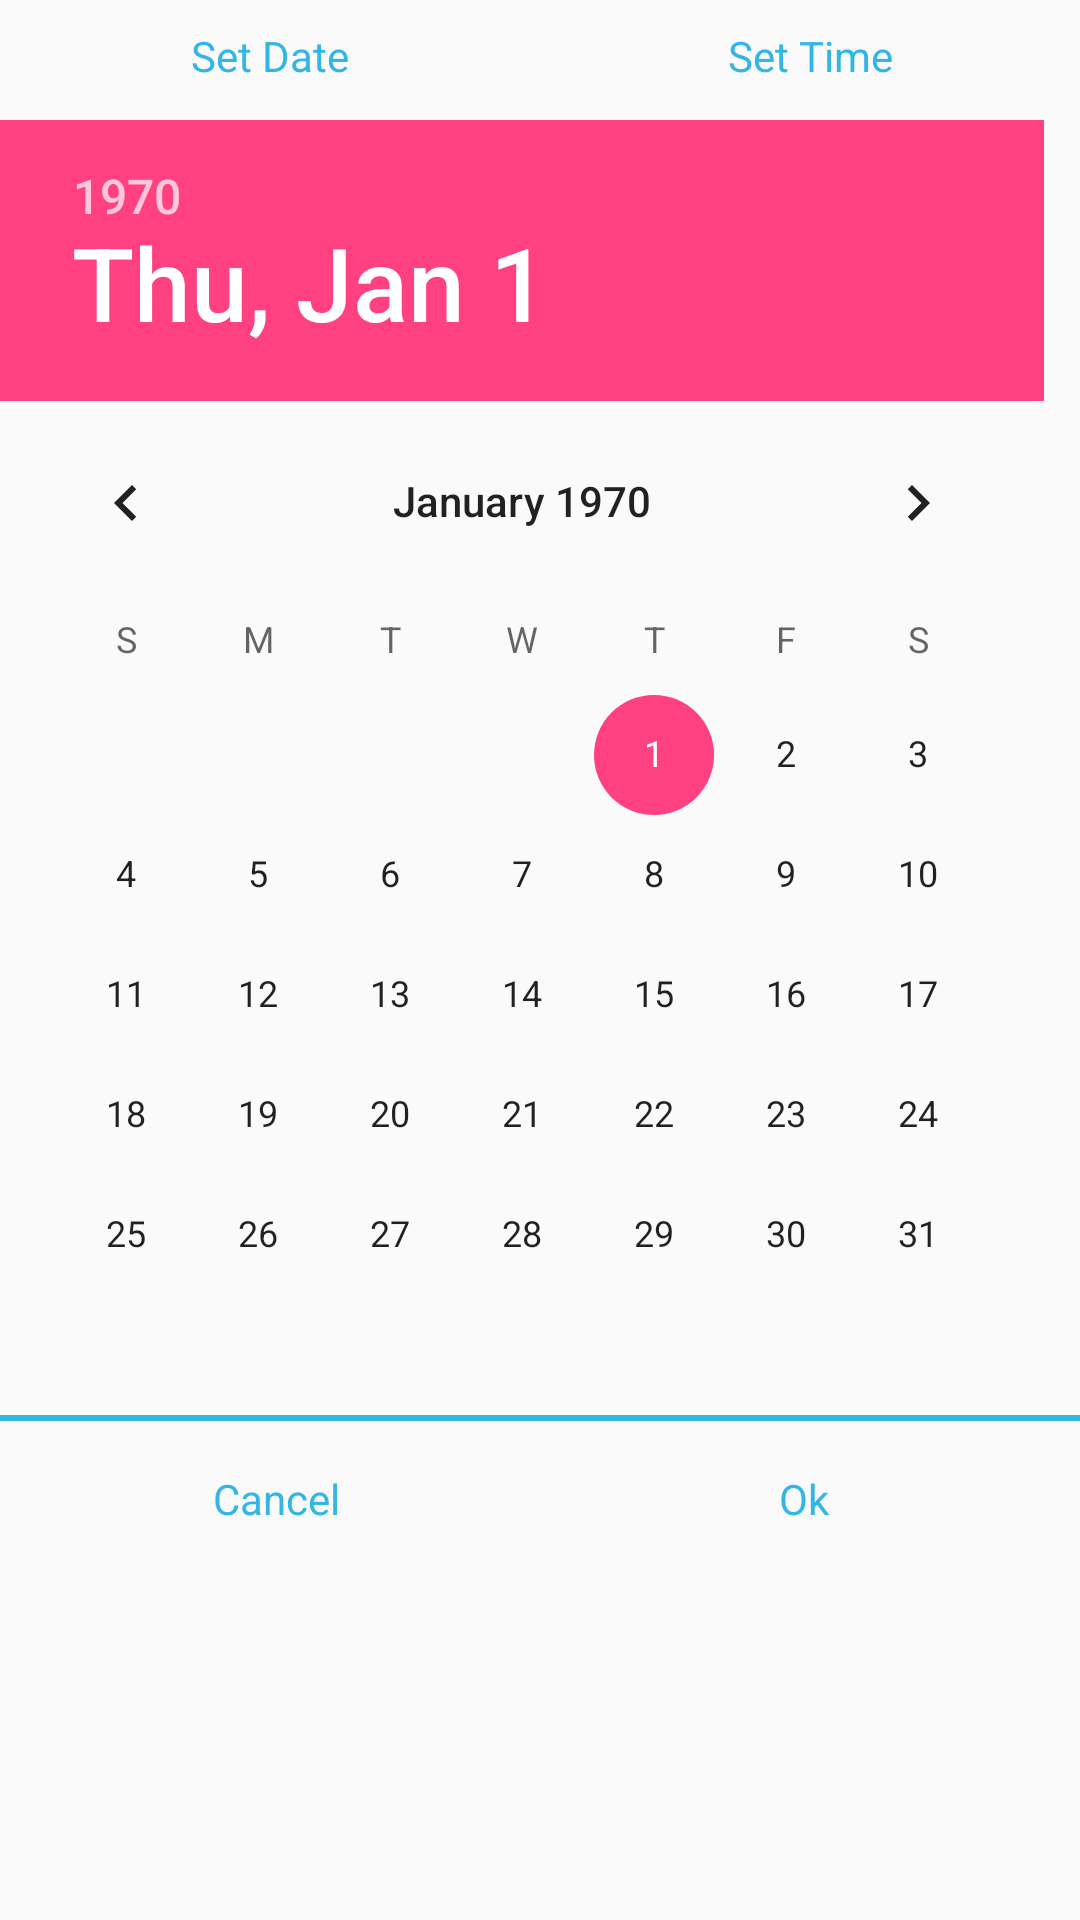

Write the Android layout XML for this screen, with the resource values it uses.
<!-- AndroidManifest.xml: application theme AppTheme -->
<!-- res/layout/date_time_dialog_layout.xml -->
<?xml version="1.0" encoding="utf-8"?>
<LinearLayout xmlns:android="http://schemas.android.com/apk/res/android"
              android:layout_width="match_parent"
              android:layout_height="match_parent"
              android:elevation="@dimen/dialog_elevation"
              android:orientation="vertical">

    <LinearLayout
            android:layout_width="match_parent"
            android:layout_height="40dp"
            android:orientation="horizontal">

        <LinearLayout
                android:layout_width="0dp"
                android:layout_height="match_parent"
                android:layout_weight="1"
                android:orientation="vertical">

            <TextView
                    android:id="@+id/btnSetDate"
                    android:layout_width="match_parent"
                    android:layout_height="0dp"
                    android:layout_weight="1"
                    android:gravity="center"
                    android:padding="5dp"
                    android:text="Set Date"
                    android:textColor="@color/holo_blue_light"/>

            <TextView
                    android:id="@+id/tvSetDate"
                    android:layout_width="80dp"
                    android:layout_height="3dp"
                    android:layout_gravity="center_horizontal"
                    />
        </LinearLayout>

        <LinearLayout
                android:layout_width="0dp"
                android:layout_height="match_parent"
                android:layout_weight="1"
                android:orientation="vertical">

            <TextView
                    android:id="@+id/btnSetTime"
                    android:layout_width="match_parent"
                    android:layout_height="0dp"
                    android:layout_weight="1"
                    android:gravity="center"
                    android:padding="5dp"
                    android:text="Set Time"
                    android:textColor="@color/holo_blue_light"/>

            <TextView
                    android:id="@+id/tvSetTime"
                    android:layout_width="80dp"
                    android:layout_height="3dp"
                    android:layout_gravity="center_horizontal"
                    android:visibility="invisible"/>
        </LinearLayout>
    </LinearLayout>

    <ViewSwitcher
            android:id="@+id/viewSwitcher"
            android:layout_width="match_parent"
            android:layout_height="wrap_content">

        <DatePicker
                android:id="@+id/datePicker"
                android:layout_width="match_parent"
                android:layout_height="match_parent"
                />

        <TimePicker
                android:id="@+id/timePicker"
                android:layout_width="match_parent"
                android:layout_height="match_parent"
                />
    </ViewSwitcher>

    <View
            android:layout_width="match_parent"
            android:layout_height="2dp"
            android:background="@color/holo_blue_light"/>

    <LinearLayout
            android:layout_width="match_parent"
            android:layout_height="@dimen/dialog_action_height"
            android:layout_marginBottom="3dp"
            android:orientation="horizontal">

        <TextView
                android:id="@+id/btnPickerCancel"
                android:layout_width="0dp"
                android:layout_height="match_parent"
                android:layout_marginLeft="8dp"
                android:layout_marginRight="@dimen/padding_around_button"
                android:layout_weight="1"
                android:gravity="center"
                android:padding="@dimen/padding_around_button"
                android:text="Cancel"
                android:textColor="@color/holo_blue_light"/>

        <TextView
                android:id="@+id/btnPickerOk"
                android:layout_width="0dp"
                android:layout_height="match_parent"
                android:layout_marginRight="8dp"
                android:layout_weight="1"
                android:gravity="center"
                android:padding="@dimen/padding_around_button"
                android:text="Ok"
                android:textColor="@color/holo_blue_light"/>
    </LinearLayout>
</LinearLayout>
<!-- resources referenced by this layout -->
<resources>
  <color name="holo_blue_light">#ff33b5e5</color>
  <dimen name="dialog_action_height">52dp</dimen>
  <dimen name="dialog_elevation">24dp</dimen>
  <dimen name="padding_around_button">8dp</dimen>
  <style name="AppTheme" parent="Theme.AppCompat.Light.DarkActionBar">
          
          <item name="colorPrimary">@color/colorPrimary</item>
          <item name="colorPrimaryDark">@color/colorPrimaryDark</item>
          <item name="colorAccent">@color/colorAccent</item>
      </style>
  <color name="colorPrimary">#3F51B5</color>
  <color name="colorPrimaryDark">#303F9F</color>
  <color name="colorAccent">#FF4081</color>
</resources>
